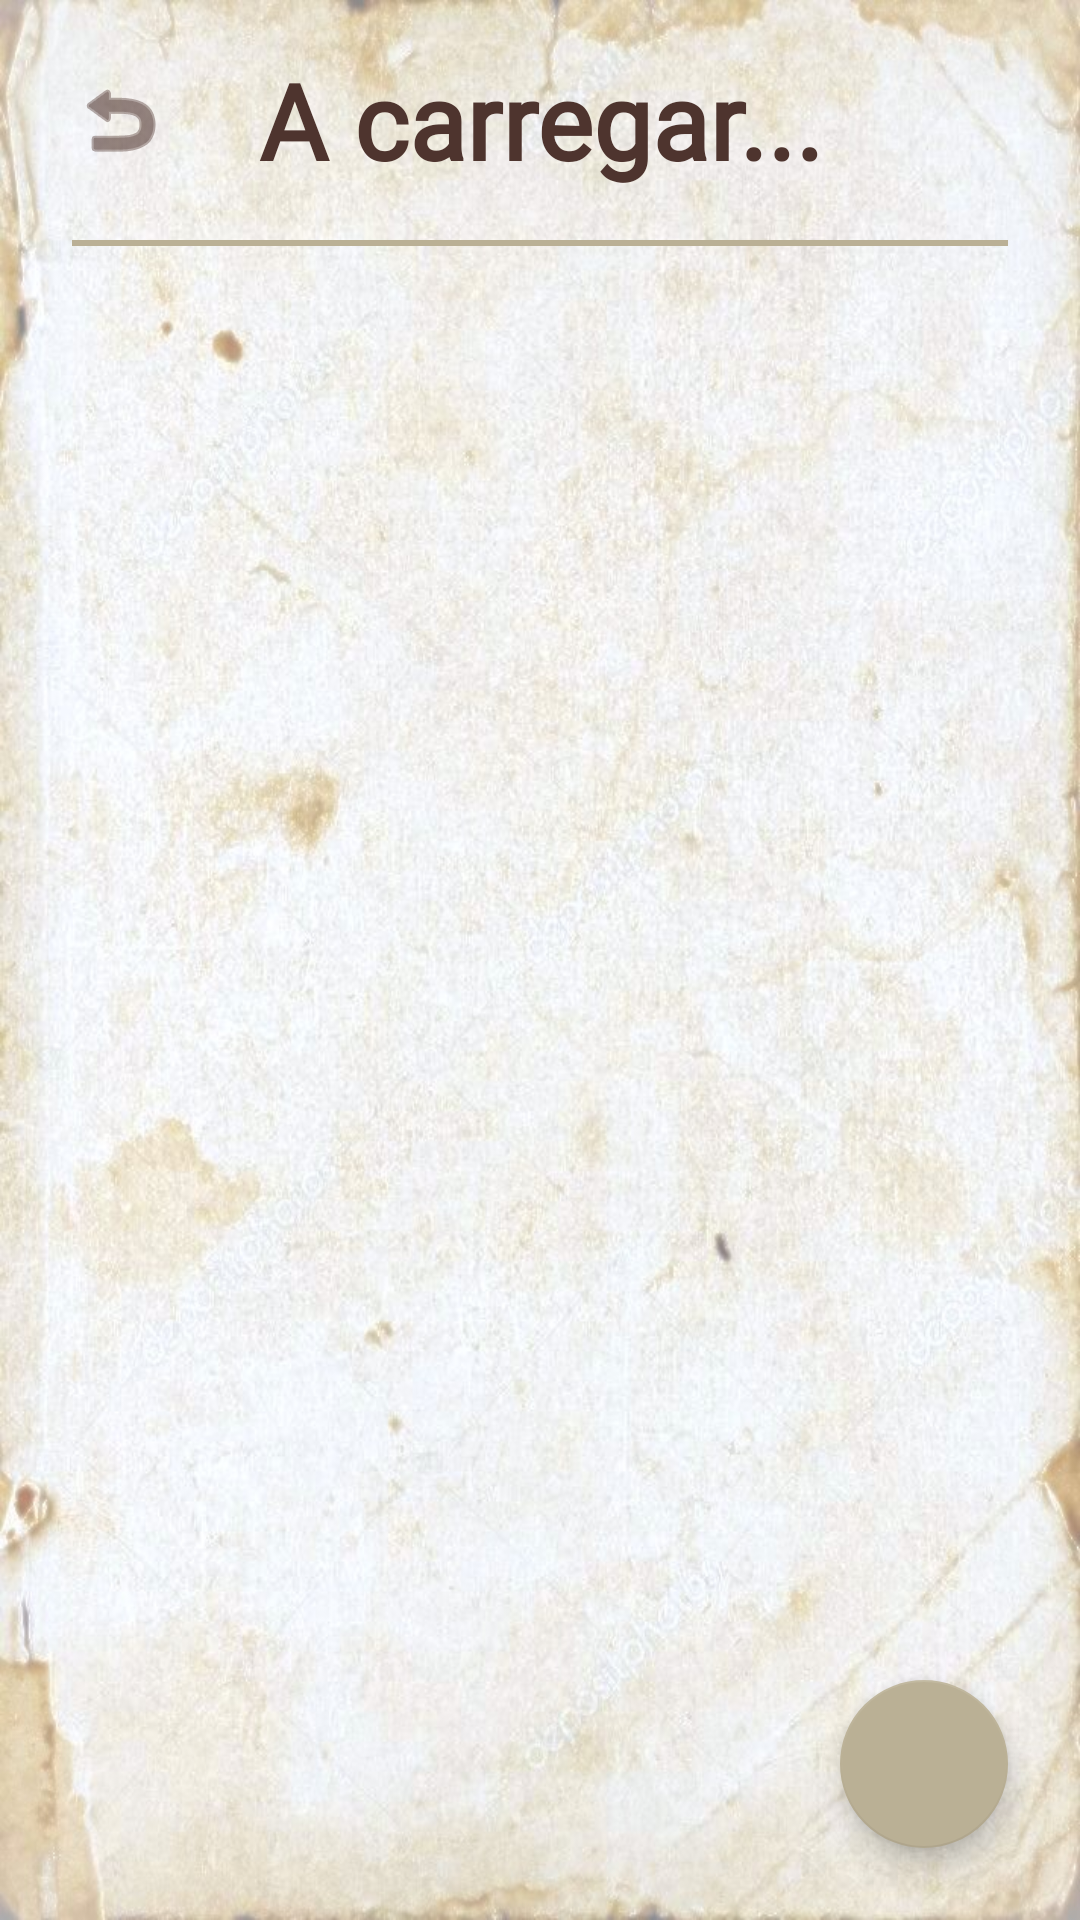

Android layout source for this screen:
<!-- AndroidManifest.xml: application theme Theme.Receitas -->
<!-- res/layout/activity_view_collection.xml -->
<?xml version="1.0" encoding="utf-8"?>
<androidx.constraintlayout.widget.ConstraintLayout xmlns:android="http://schemas.android.com/apk/res/android"
    xmlns:app="http://schemas.android.com/apk/res-auto"
    android:layout_width="match_parent"
    android:layout_height="match_parent"
    android:background="#F8F5FF">

    <LinearLayout
        android:layout_width="match_parent"
        android:layout_height="match_parent"
        android:orientation="vertical"
        android:background="@drawable/papel_fundo">

        <LinearLayout
            android:layout_width="match_parent"
            android:layout_height="wrap_content"
            android:orientation="horizontal"
            android:gravity="center_vertical"
            android:padding="16dp">

            <ImageButton
                android:id="@+id/btnBack"
                android:layout_width="48dp"
                android:layout_height="48dp"
                android:src="@android:drawable/ic_menu_revert"
                android:background="?attr/selectableItemBackgroundBorderless"
                app:tint="#4E342E" />

            <TextView
                android:id="@+id/tvCollectionTitle"
                android:layout_width="0dp"
                android:layout_height="wrap_content"
                android:layout_weight="1"
                android:text="A carregar..."
                android:textSize="35dp"
                android:fontFamily="@font/tangerine_regular"
                android:textStyle="bold"
                android:textColor="#4E342E"
                android:gravity="center"/>

            <View
                android:layout_width="48dp"
                android:layout_height="48dp"/>
        </LinearLayout>

        <View
            android:layout_width="match_parent"
            android:layout_height="2dp"
            android:background="#BAB095"
            android:layout_marginHorizontal="24dp"/>

        <androidx.recyclerview.widget.RecyclerView
            android:id="@+id/recyclerViewCollectionRecipes"
            android:layout_width="match_parent"
            android:layout_height="match_parent"
            android:clipToPadding="false"
            android:padding="16dp"
            android:paddingBottom="100dp" />

    </LinearLayout>

    <TextView
        android:id="@+id/tvEmptyCollection"
        android:layout_width="wrap_content"
        android:layout_height="wrap_content"
        android:text="Este livro ainda está vazio!\nClica no + para adicionar uma receita."
        android:fontFamily="@font/tangerine_regular"
        android:textStyle="bold"
        android:textColor="#777777"
        android:textSize="22dp"
        android:gravity="center"
        android:visibility="gone"
        app:layout_constraintTop_toTopOf="parent"
        app:layout_constraintBottom_toBottomOf="parent"
        app:layout_constraintStart_toStartOf="parent"
        app:layout_constraintEnd_toEndOf="parent"/>

    <com.google.android.material.floatingactionbutton.FloatingActionButton
        android:id="@+id/btnAddRecipeToCollection"
        android:layout_width="wrap_content"
        android:layout_height="wrap_content"
        android:src="@drawable/ic_add_white_24dp"
        app:backgroundTint="#BAB095"
        app:tint="@android:color/white"
        android:layout_margin="24dp"
        app:layout_constraintBottom_toBottomOf="parent"
        app:layout_constraintEnd_toEndOf="parent"/>

</androidx.constraintlayout.widget.ConstraintLayout>
<!-- resources referenced by this layout -->
<resources>
  <!-- drawable papel_fundo: jpg bitmap (drawable, 144336 bytes) -->
  <style name="Theme.Receitas" parent="Theme.MaterialComponents.DayNight.NoActionBar">
          
          <item name="colorPrimary">@color/purple_500</item>
          <item name="colorPrimaryVariant">@color/purple_700</item>
          <item name="colorOnPrimary">@color/white</item>
          
          <item name="colorSecondary">@color/teal_200</item>
          <item name="colorSecondaryVariant">@color/teal_700</item>
          <item name="colorOnSecondary">@color/black</item>
          
          <item name="android:statusBarColor">?attr/colorPrimaryVariant</item>
          
      </style>
  <color name="purple_500">#7D5A3C</color>
  <color name="purple_700">#5B3A29</color>
  <color name="white">#FFFFFFFF</color>
  <color name="teal_200">#FF03DAC5</color>
  <color name="teal_700">#FF018786</color>
  <color name="black">#FF000000</color>
</resources>
